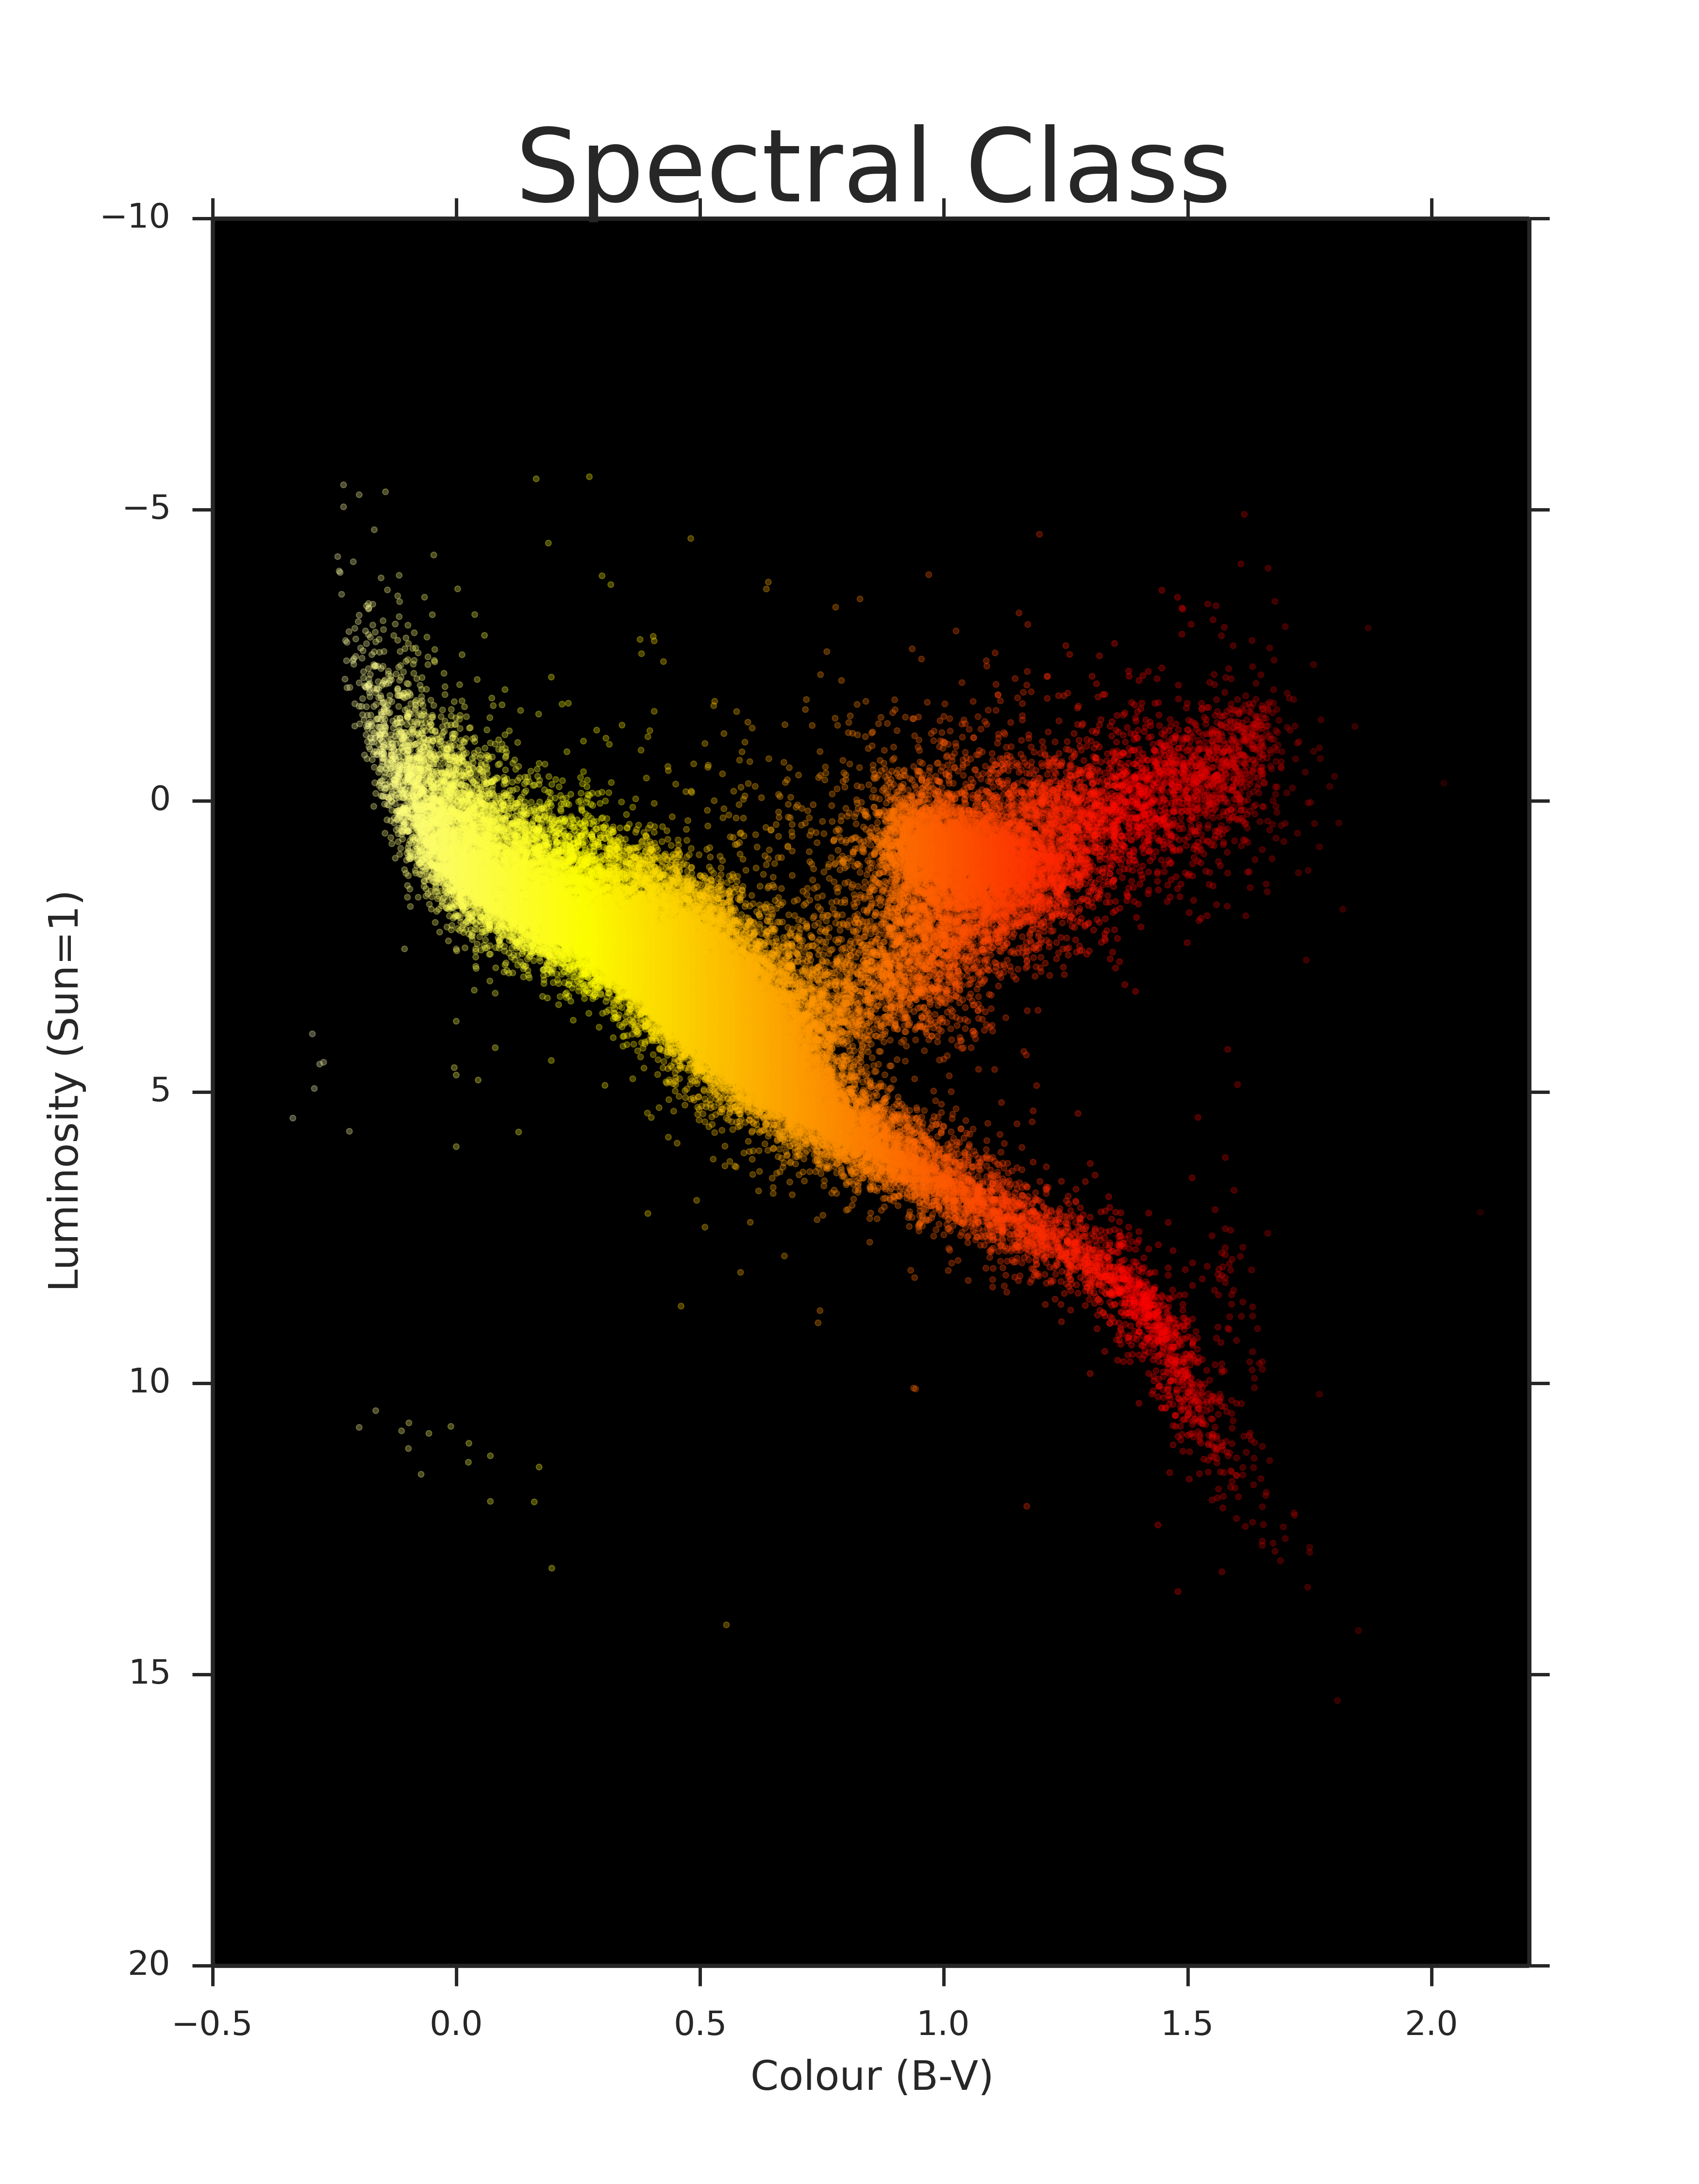

Source code (Python):
# coding: utf-8
import sys
sys.path.append("/Users/masa/Ureka/variants/common/lib/python2.7/site-packages")
sys.path.append("/Users/masa/Ureka/python/lib/python2.7/site-packages")
#print sys.path
import math
import numpy #as np
#import matplotlib.mlab as mlab
import matplotlib.cm #as cm
import matplotlib.pyplot #as plt
import seaborn
import time

#----- class star -------------------------------------------------#
class star:
    
    def __init__(self, B_V, mv, log_D):

        self.B_V = B_V
        self.Mv = mv - 5.0*(log_D - 1.0)
        


#----- main -------------------------------------------------------#
if __name__=="__main__":

    start_time = time.time()
    
    f = open("hip_main.dat", 'r')
    count_ok=0
    count_error=0
    
    Star=[]

    print "start reading file"
    
    for line in f:

        data=line.split('|')

        try:
            mv = float(data[5])
            Plx = float(data[11])
            e_Plx = float(data[16])
            B_V = float(data[37])
            e_B_V = float(data[38])

            log_D = numpy.log10(1000.0 / Plx)

            dw_w = e_Plx / Plx
            
        except (TypeError, ValueError, ZeroDivisionError):
            count_error+=1
            #print "Error ", count_error
            
        else:
            if (dw_w < 0.2 and e_B_V < 0.1):
                count_ok+=1
                Star.append(star(B_V, mv, log_D))

    print "the number of error data is ", count_error
    print "the number of data I can use is ", count_ok           
        
    f.close()

    print "reading file is done."
    print "length of data is ", len(Star)

    fig = matplotlib.pyplot.figure(figsize=(7,9))
    seaborn.set_style("ticks") #darkgrid, whitegrid, dark, white, ticks, sns.despine()
    ax = fig.add_subplot(111)
    ax.patch.set_facecolor("black")
    ax.patch.set_alpha(1.0)
    #ax.set_yscale("log")
    ax.set_xlim(-0.5, 2.2)
    ax.invert_yaxis()

    for i in range(0, len(Star), 1):
        ax.scatter(Star[i].B_V, Star[i].Mv, s=3.0, marker='o', alpha=0.3, color=matplotlib.cm.hot((3.0 - Star[i].B_V - 0.5)/3.0))
    
    #aspect = 1.1*(ax.get_xlim()[1] - ax.get_xlim()[0])/(ax.get_ylim()[1]-ax.get_ylim()[0])
    #ax.set_aspect(aspect)
    ax.set_title('Spectral Class', size=30)
    ax.set_xlabel('Colour (B-V)', size=12)
    ax.set_ylabel('Luminosity (Sun=1)', size=12)
    
    #ax.grid(True)

    end_time = time.time()
    dif=end_time-start_time
    hour = int((dif)/3600.0)
    minute=int((dif-3600.0*hour)/60.0)
    second=dif-3600.0*hour-60.0*minute
    print "time =", (end_time - start_time), '[sec]'
    print "time =", str(hour)+':'+str(minute)+':'+str(second)
    
    matplotlib.pyplot.savefig("plot_Mv_middle.png", format="png", dpi=500)
    print "save figure"
    matplotlib.pyplot.show()
